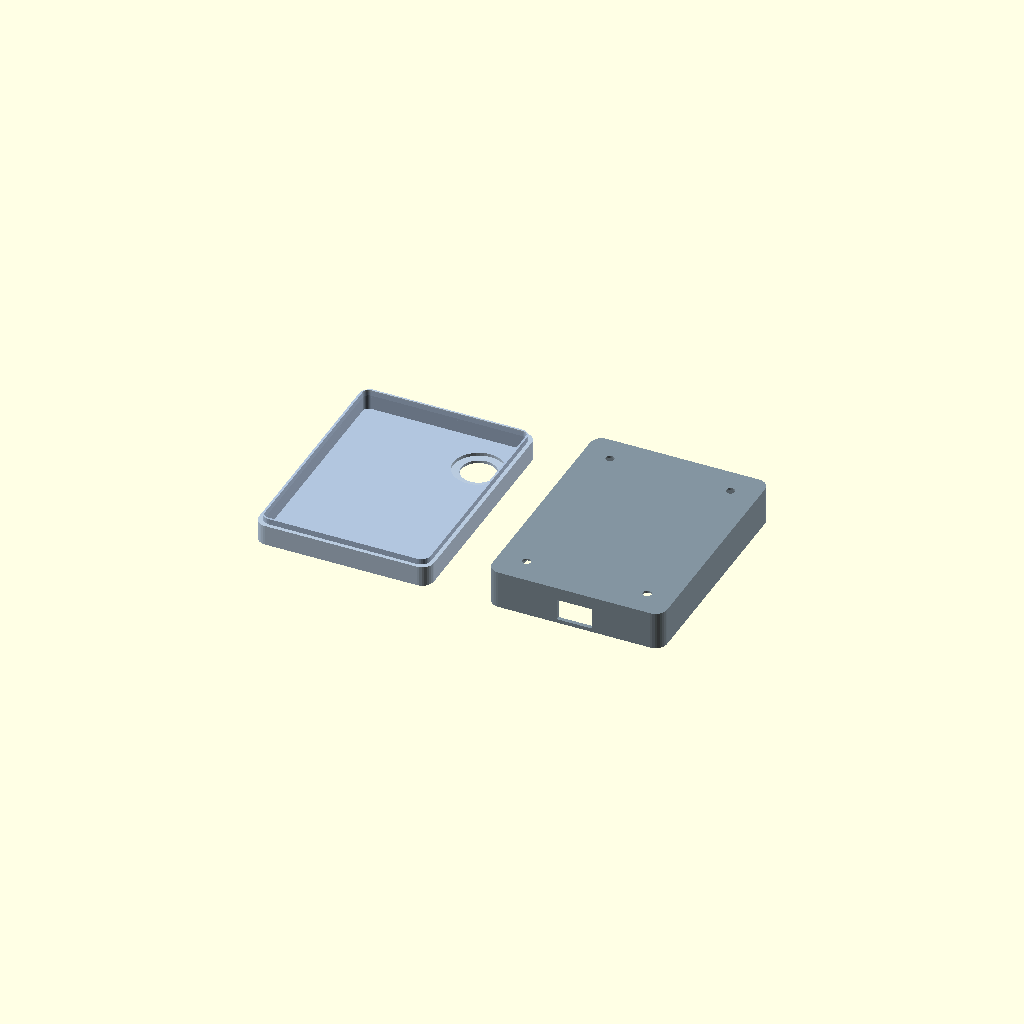
Cell 1: the model at its default parameters.
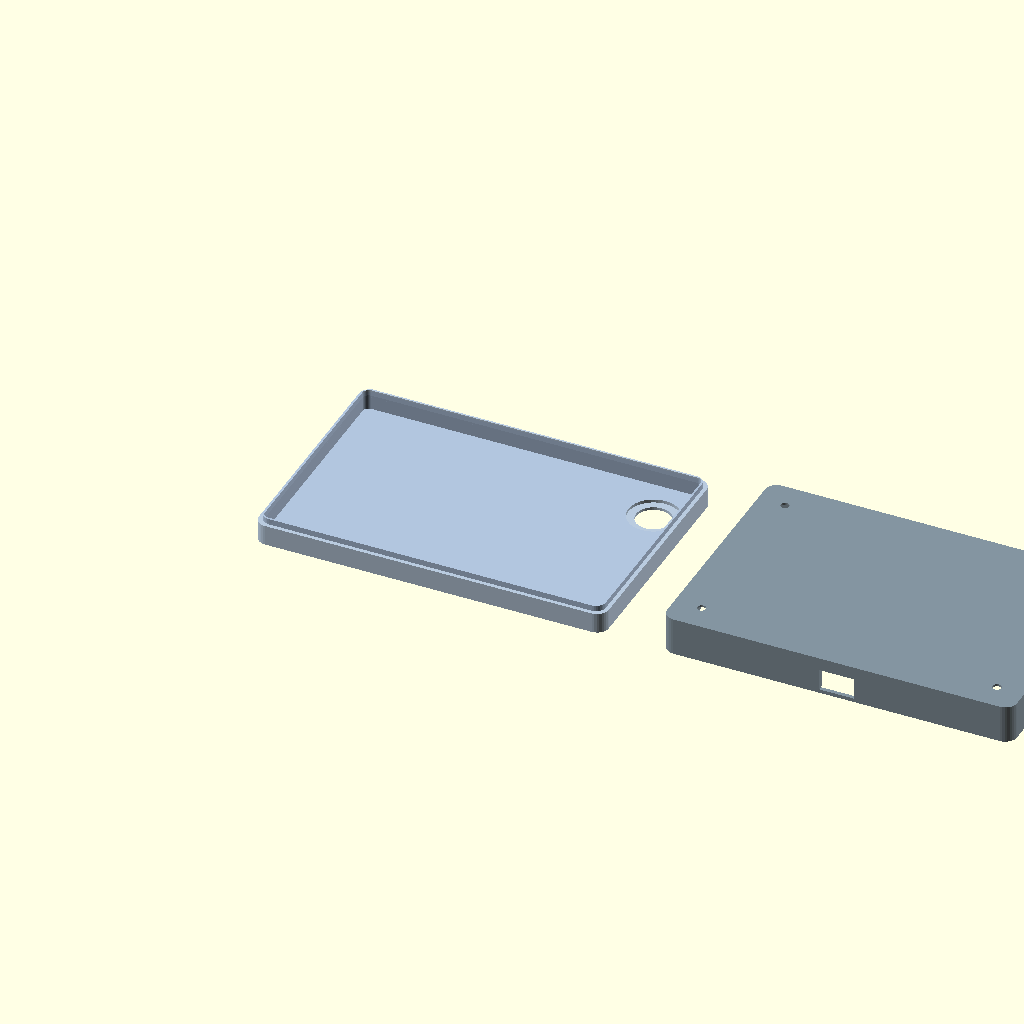
Cell 2: the same model with body_w = 90.
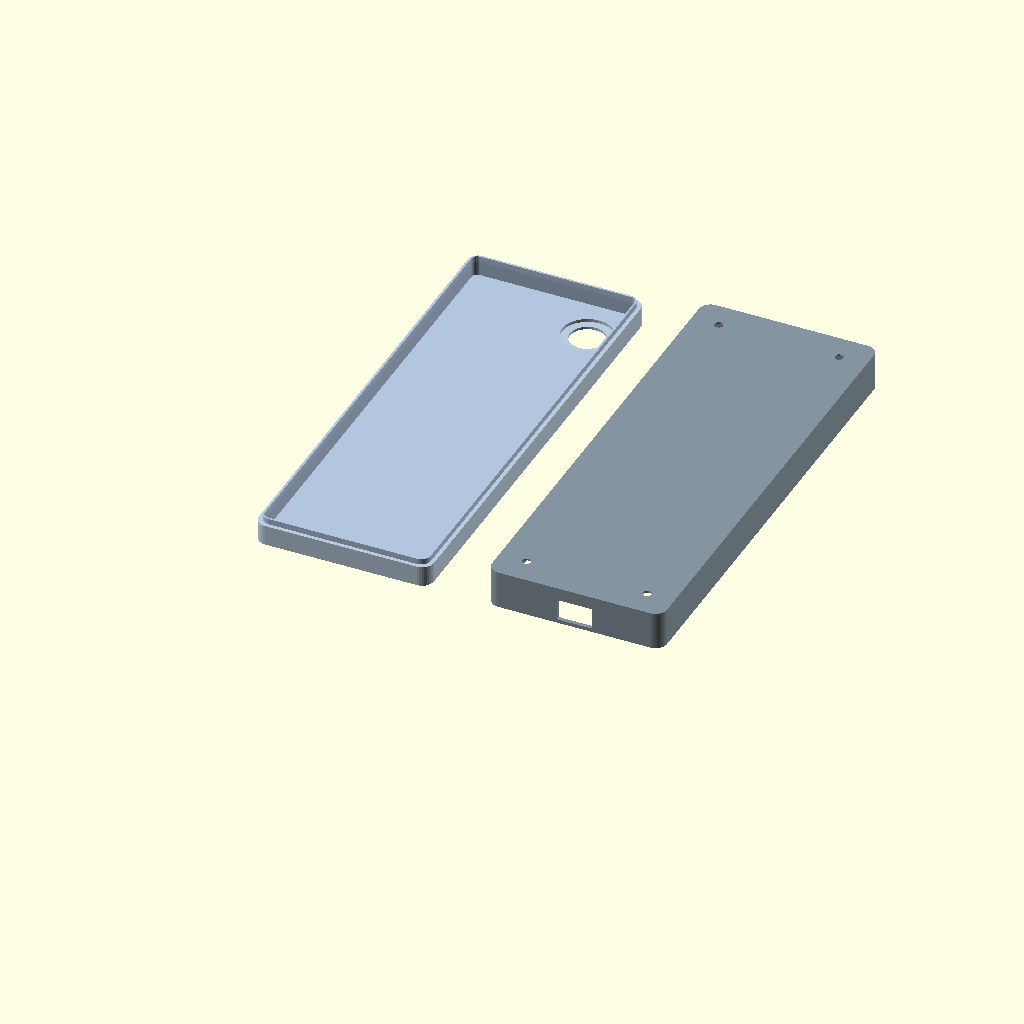
Cell 3: the same model with body_h = 120.
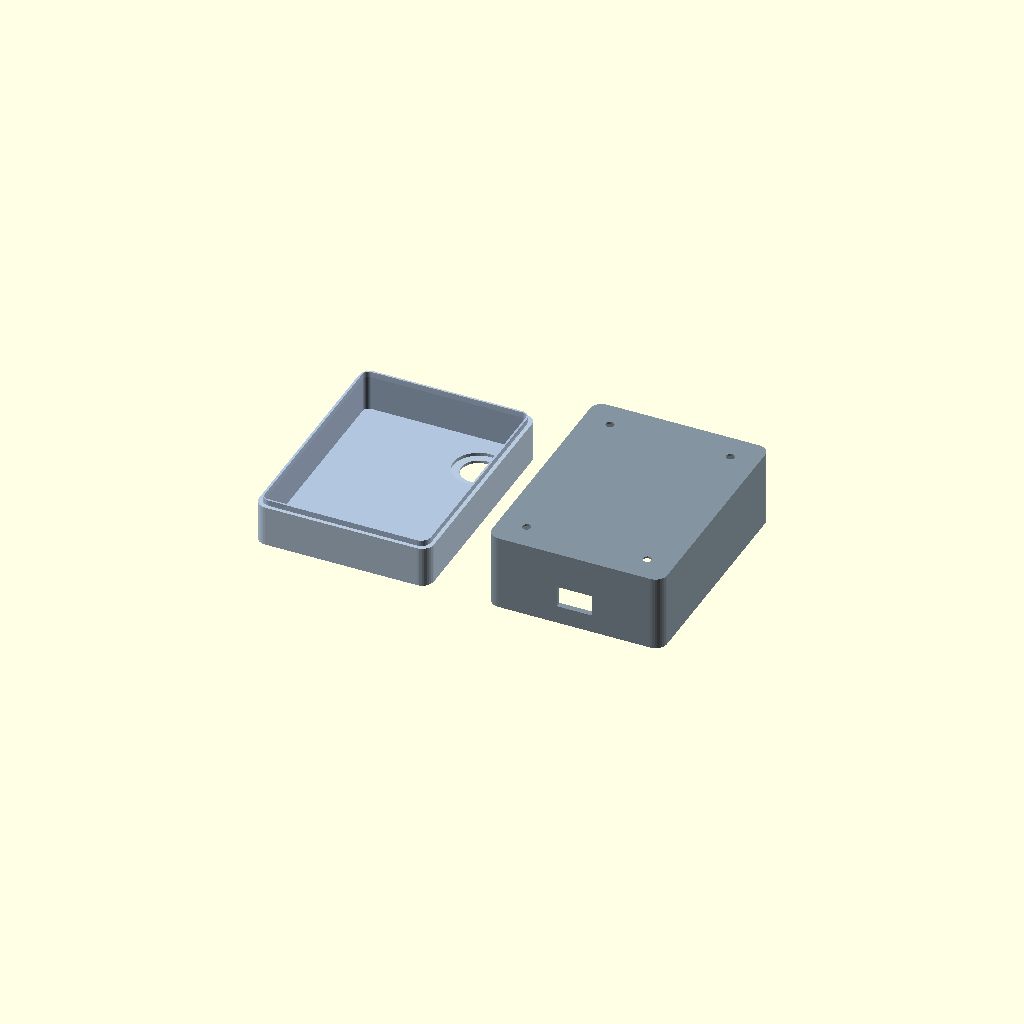
Cell 4 — body_d set to 30, the other parameters unchanged.
One fixed orthographic camera (rotation 55°, 0°, 25°; colour scheme Cornfield) for every cell.
OpenSCAD source file enclosure/Lifelog_Case.scad:
// LifeLog Camera 外壳 — 挂绳式
// 打印: PLA/PETG, 0.2mm 层高, 15% 填充, 无需支撑
// 组装: M2x6 自攻螺丝 x4

/* [整体尺寸] */
body_w  = 45;    // 宽
body_h  = 60;    // 高
body_d  = 15;    // 总厚度

/* [壁厚] */
wall   = 1.5;
round  = 3;

/* [前壳深度占比] */
front_ratio = 0.35;

/* [摄像头孔 - 顶部偏右] */
cam_d  = 9;
cam_x  = 9;       // 孔中心距右边缘
cam_y  = 13;      // 孔中心距上边缘

/* [挂绳孔] */
lanyard_w = 14;
lanyard_d = 3.5;

/* [USB-C 开口] */
usb_w = 9;
usb_h = 5.5;
usb_z = 0.38;   // USB 口在后壳的深度位置比例

/* [螺丝] */
screw_d      = 2.2;
screw_head_d = 5;
screw_margin = 7;

// ── 基础体 ──
module rbrick(w, h, d, r) {
    hull() for(x=[r, w-r]) for(y=[r, h-r])
        translate([x, y, 0]) cylinder(r=r, h=d, $fn=32);
}

// ── 前壳 ──
module front_shell() {
    fh = body_d * front_ratio;

    difference() {
        union() {
            // 外壳主体
            rbrick(body_w, body_h, fh, round);

            // 合模定位唇 (嵌入后壳)
            translate([1, 1, fh - 0.5])
            difference() {
                rbrick(body_w - 2, body_h - 2, 2, round - 0.5);
                translate([0.8, 0.8, -1])
                    rbrick(body_w - 3.6, body_h - 3.6, 4, round - 1.2);
            }
        }

        // 内部挖空
        translate([wall, wall, wall])
            rbrick(body_w - wall*2, body_h - wall*2, fh + 2, round - wall);

        // 摄像头孔
        translate([body_w - cam_x, body_h - cam_y, -1])
            cylinder(d=cam_d, h=wall + 3, $fn=48);

        // 摄像头外圈沉台 (镜头法兰)
        translate([body_w - cam_x, body_h - cam_y, wall - 0.8])
            cylinder(d=cam_d + 4, h=2, $fn=48);
    }
}

// ── 后壳 ──
module back_shell() {
    bh = body_d * (1 - front_ratio);

    difference() {
        union() {
            // 外壳主体
            rbrick(body_w, body_h, bh, round);
        }

        // 内部挖空
        translate([wall, wall, 0])
            rbrick(body_w - wall*2, body_h - wall*2, bh - wall, round - wall);

        // 合模凹槽 (接收前壳定位唇)
        translate([1, 1, -1])
            rbrick(body_w - 2, body_h - 2, 2.2, round - 0.5);

        // USB-C 开口 (底部)
        translate([body_w/2 - usb_w/2, -1, bh * usb_z - usb_h/2])
            cube([usb_w, wall + 3, usb_h]);

        // 螺丝孔
        for (x = [screw_margin, body_w - screw_margin]) {
            for (y = [screw_margin, body_h - screw_margin]) {
                translate([x, y, bh - wall - 0.5]) {
                    cylinder(d=screw_d, h=wall + 2, $fn=24);
                    cylinder(d=screw_head_d, h=1.5, $fn=24);
                }
            }
        }
    }
}

// ── 分别展示 (渲染用) ──
module display() {
    // 前壳 - 左下
    color("LightSteelBlue", 0.9) front_shell();

    // 后壳 - 右上，内部朝上便于查看
    translate([body_w + 15, 0, 0])
        color("LightSlateGray", 0.9) back_shell();
}

display();

// 打印时用下面两行:
// front_shell();
// back_shell();
Parameter table extracted from the source (name, type, default, range or options):
body_w: number, default 45
body_h: number, default 60
body_d: number, default 15
wall: number, default 1.5
round: number, default 3
front_ratio: number, default 0.35
cam_d: number, default 9
cam_x: number, default 9
cam_y: number, default 13
lanyard_w: number, default 14
lanyard_d: number, default 3.5
usb_w: number, default 9
usb_h: number, default 5.5
usb_z: number, default 0.38
screw_d: number, default 2.2
screw_head_d: number, default 5
screw_margin: number, default 7
